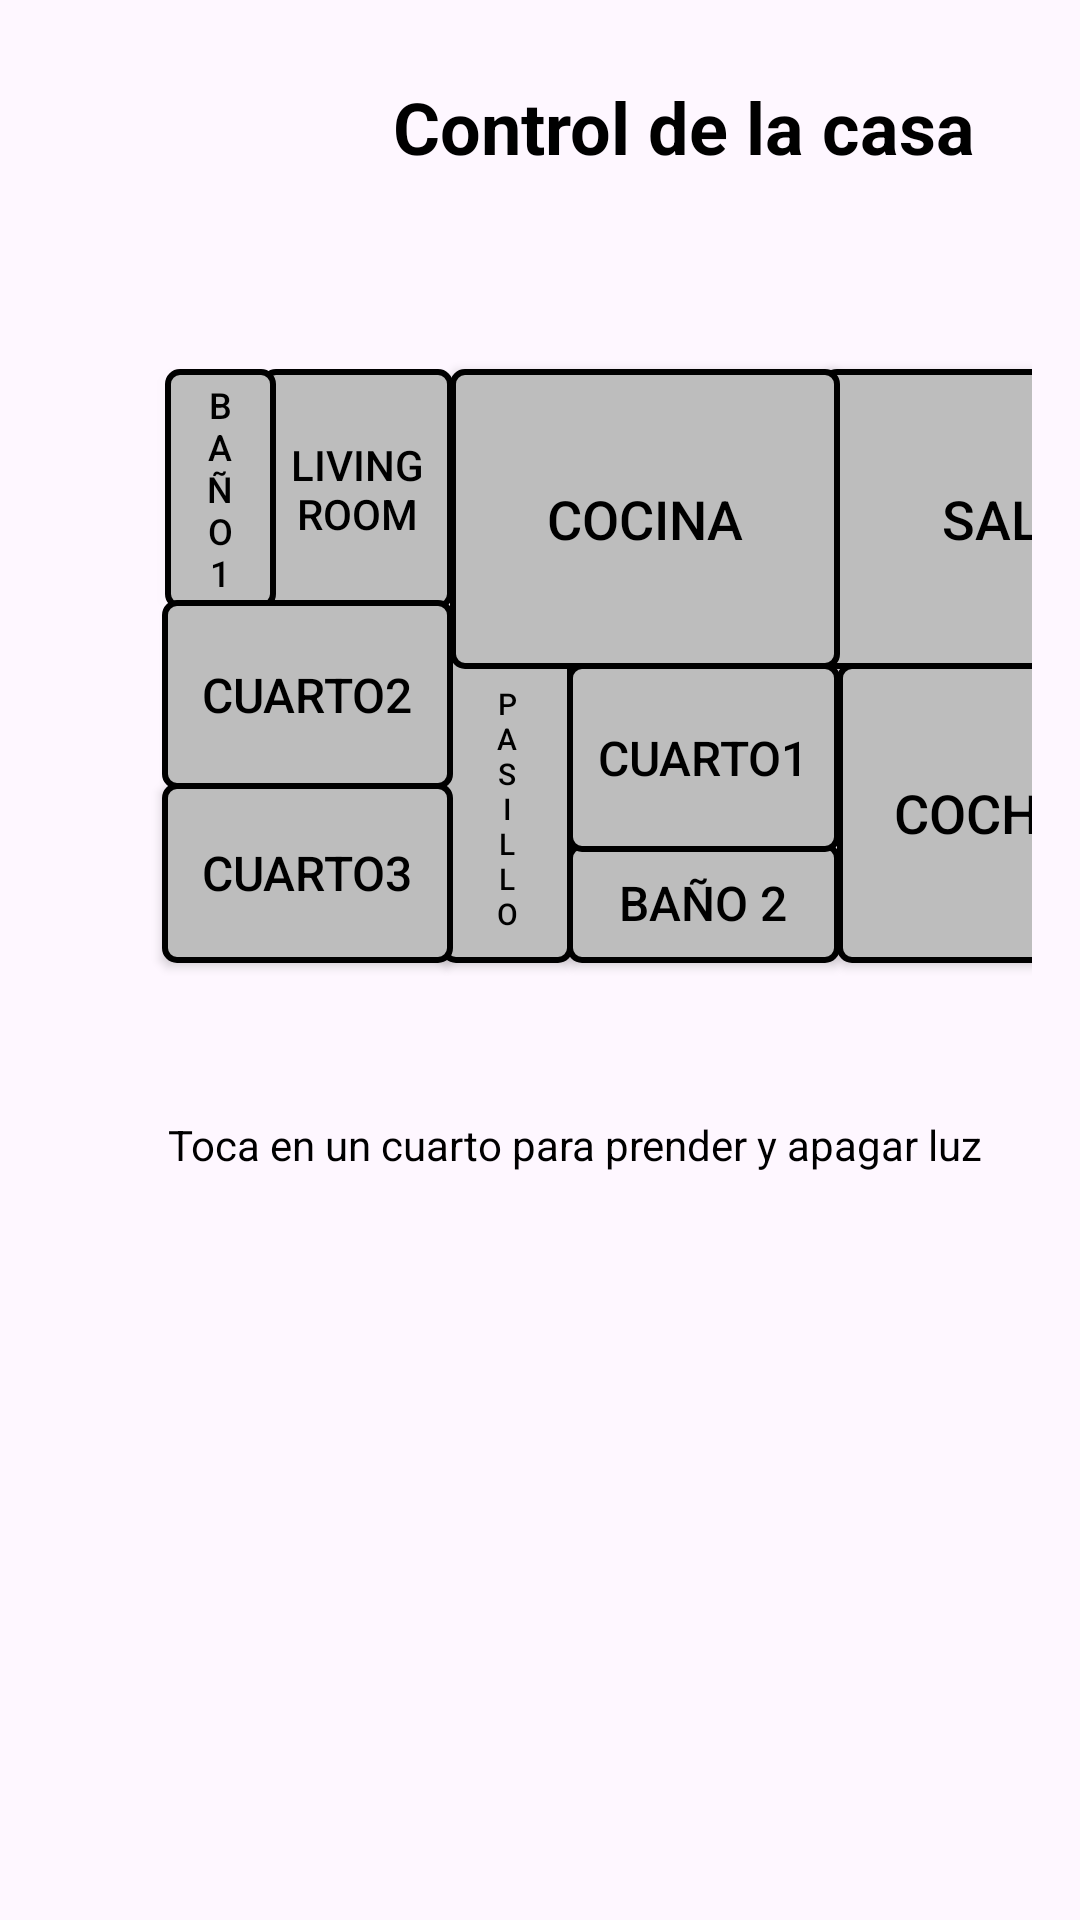

Produce the Android XML layout that renders to this screen, including the resource entries it uses.
<!-- AndroidManifest.xml: application theme Theme.AppCompat.NoActionBar -->
<!-- res/layout/activity_leds.xml -->
<?xml version="1.0" encoding="utf-8"?>
<AbsoluteLayout
    xmlns:android="http://schemas.android.com/apk/res/android"
    android:id="@+id/main"
    android:layout_width="match_parent"
    android:layout_height="match_parent"
    android:padding="16dp"
    android:background="?android:attr/windowBackground">

    <TextView
        android:id="@+id/tvTitulo"
        android:layout_width="wrap_content"
        android:layout_height="wrap_content"
        android:layout_x="115dp"
        android:layout_y="10dp"
        android:text="Control de la casa"
        android:textSize="24sp"
        android:textColor="#000000"
        android:textStyle="bold" />

    <TextView
        android:id="@+id/tvDescripcion"
        android:layout_width="wrap_content"
        android:layout_height="wrap_content"
        android:layout_x="40dp"
        android:layout_y="356dp"
        android:text="Toca en un cuarto para prender y apagar luz"
        android:textColor="#FF000000"
        android:textSize="14sp" />

    <androidx.appcompat.widget.AppCompatButton
        android:id="@+id/btnSala"
        android:layout_width="125dp"
        android:layout_height="100dp"
        android:layout_x="258dp"
        android:layout_y="107dp"
        android:background="@drawable/gray_button_background"
        android:text="Sala"
        android:textColor="#000000"
        android:textSize="18sp" />

    <androidx.appcompat.widget.AppCompatButton
        android:id="@+id/btnBano1"
        android:layout_width="91dp"
        android:layout_height="40dp"
        android:layout_x="173dp"
        android:layout_y="265dp"
        android:background="@drawable/gray_button_background"
        android:text="Baño 2"
        android:textColor="#000000"
        android:textSize="16sp" />

    <androidx.appcompat.widget.AppCompatButton
        android:id="@+id/LivingRoom"
        android:layout_width="64dp"
        android:layout_height="80dp"
        android:layout_x="71dp"
        android:layout_y="107dp"
        android:background="@drawable/gray_button_background"
        android:text="Living Room"
        android:textColor="#000000" />

    <androidx.appcompat.widget.AppCompatButton
        android:id="@+id/btnBano23"
        android:layout_width="37dp"
        android:layout_height="80dp"
        android:layout_x="39dp"
        android:layout_y="107dp"
        android:background="@drawable/gray_button_background"
        android:text="B        a        ñ        o          1"
        android:textColor="#000000"
        android:textSize="12sp" />

    <androidx.appcompat.widget.AppCompatButton
        android:id="@+id/Pasillo"
        android:layout_width="44dp"
        android:layout_height="103dp"
        android:layout_x="131dp"
        android:layout_y="202dp"
        android:background="@drawable/gray_button_background"
        android:text="P              a                     s                i                l                 l               o"
        android:textColor="#000000"
        android:textSize="10sp" />

    <androidx.appcompat.widget.AppCompatButton
        android:id="@+id/btnCocina"
        android:layout_width="130dp"
        android:layout_height="100dp"
        android:layout_x="134dp"
        android:layout_y="107dp"
        android:background="@drawable/gray_button_background"
        android:text="Cocina"
        android:textColor="#000000"
        android:textSize="18sp" />

    <androidx.appcompat.widget.AppCompatButton
        android:id="@+id/btnBano2"
        android:layout_width="91dp"
        android:layout_height="63dp"
        android:layout_x="173dp"
        android:layout_y="205dp"
        android:background="@drawable/gray_button_background"
        android:text="Cuarto1"
        android:textColor="#000000"
        android:textSize="16sp" />

    <androidx.appcompat.widget.AppCompatButton
        android:id="@+id/Cuarto3"
        android:layout_width="97dp"
        android:layout_height="60dp"
        android:layout_x="38dp"
        android:layout_y="245dp"
        android:background="@drawable/gray_button_background"
        android:text="Cuarto3"
        android:textColor="#000000"
        android:textSize="16sp" />

    <androidx.appcompat.widget.AppCompatButton
        android:id="@+id/btnCuarto2"
        android:layout_width="97dp"
        android:layout_height="63dp"
        android:layout_x="38dp"
        android:layout_y="184dp"
        android:background="@drawable/gray_button_background"
        android:text="Cuarto2"
        android:textColor="#000000"
        android:textSize="16sp" />

    <androidx.appcompat.widget.AppCompatButton
        android:id="@+id/btnCochera"
        android:layout_width="120dp"
        android:layout_height="100dp"
        android:layout_x="263dp"
        android:layout_y="205dp"
        android:background="@drawable/gray_button_background"
        android:text="Cochera"
        android:textColor="#000000"
        android:textSize="18sp" />
</AbsoluteLayout>
<!-- resources referenced by this layout -->
<resources>
  <!-- drawable gray_button_background (drawable) -->
  <?xml version="1.0" encoding="utf-8"?>
  <shape xmlns:android="http://schemas.android.com/apk/res/android" android:shape="rectangle">
      <solid android:color="@color/gray" />
      <stroke android:width="2dp" android:color="#000000" />
      <corners android:radius="4dp" />
  </shape>
  <style name="Theme.AppCompat.NoActionBar" parent="Base.Theme.AppCompat.NoActionBar" />
  <color name="gray">#BDBDBD</color>
  <style name="Base.Theme.AppCompat.NoActionBar" parent="Theme.Material3.DayNight.NoActionBar">
          
          
      </style>
</resources>
